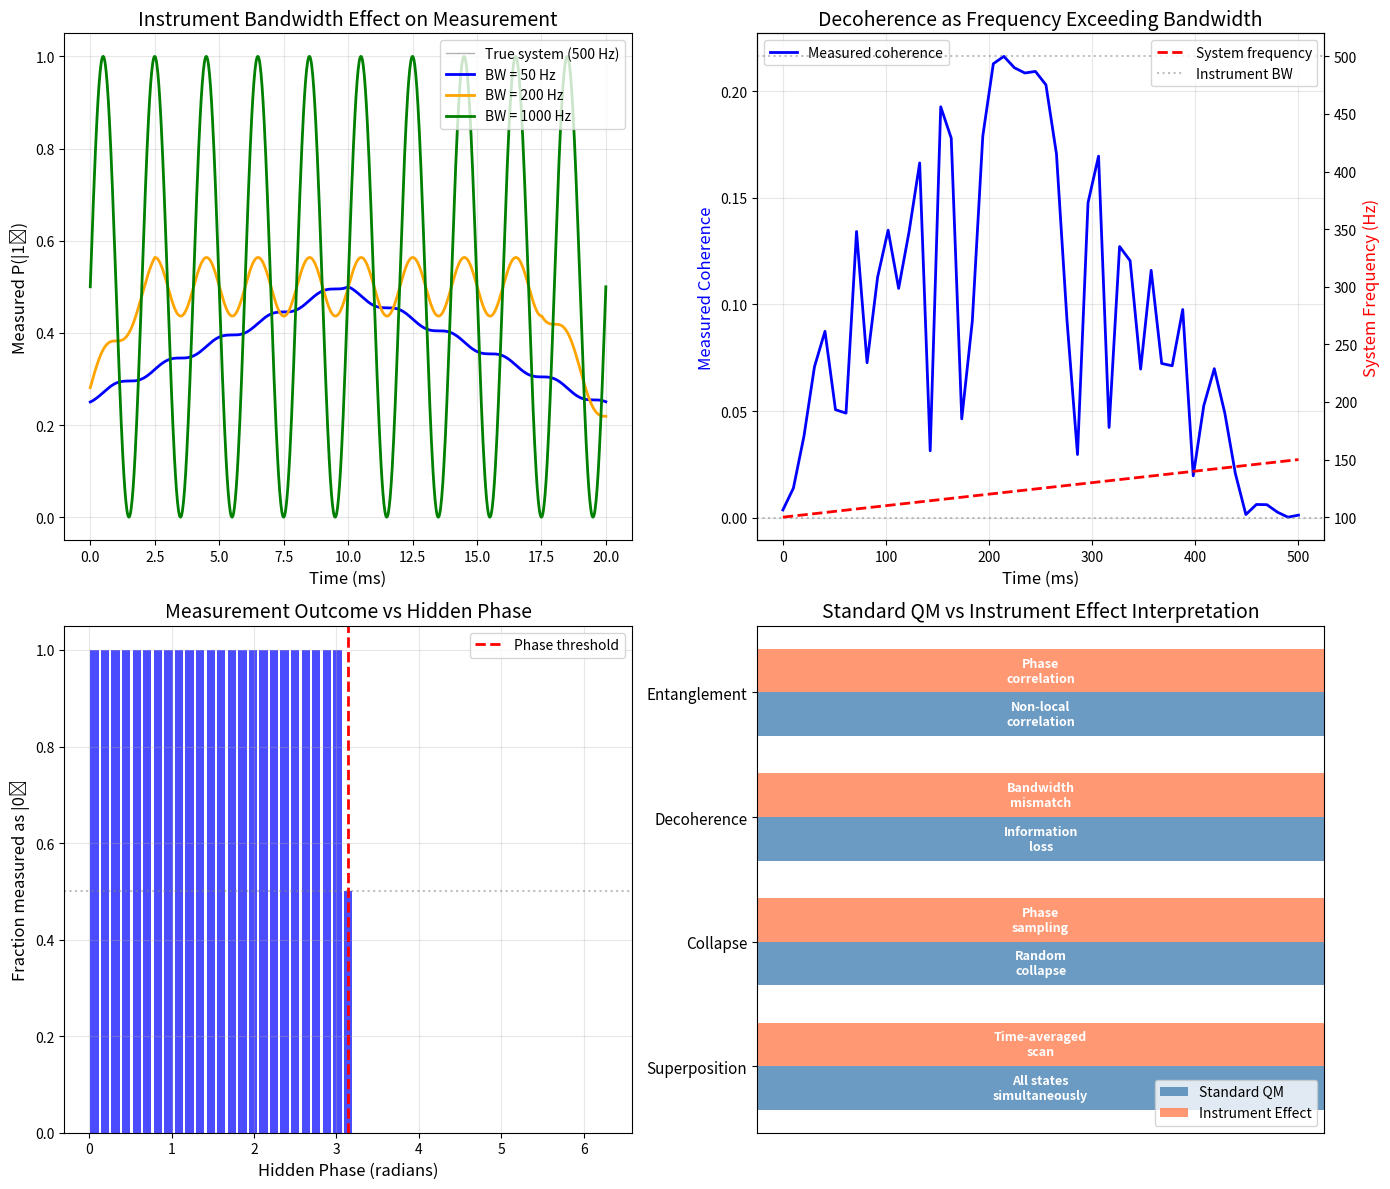

Here is the Python script that generated this plot: (Note: this script raises an exception after producing the figure.)
#!/usr/bin/env python3
"""
Session #229: Instrument Effects in Quantum Measurement

Building on the CRT analogy (Session #228), this session explores the
pendulum clock analogy - questioning whether quantum effects are
properties of reality or artifacts of our measurement apparatus.

THE PENDULUM CLOCK ANALOGY:
Two identical synchronized pendulum clocks. Put one in a centrifuge.
When it stops, the clocks differ by a predictable amount. Does this
prove time dilates in a centrifuge, or that the centrifuge affects
the instrument we use to "measure time"?

QUANTUM QUESTION:
Are quantum effects (superposition, decoherence, entanglement)
properties of reality, or artifacts of our measurement apparatus?

Date: January 6, 2026
Machine: CBP
Session: #229
"""

import numpy as np
import matplotlib.pyplot as plt
from scipy.linalg import expm
from scipy.integrate import odeint

# =============================================================================
# PART 1: THE PENDULUM CLOCK ANALOGY
# =============================================================================

print("=" * 70)
print("SESSION #229: INSTRUMENT EFFECTS IN QUANTUM MEASUREMENT")
print("=" * 70)

print("""
THE PENDULUM CLOCK ANALOGY

Consider two identical, synchronized pendulum clocks.
1. Clock A: Remains stationary in normal gravity
2. Clock B: Placed in a centrifuge, spun for an hour, then stopped

Observation: When the centrifuge stops, the clocks show different times.

Standard Interpretation:
- "Time dilated in the centrifuge" (relativistic effects)
- The centrifuge affected TIME ITSELF

Alternative Interpretation:
- The centrifuge affected the INSTRUMENT (pendulum motion)
- The variable we control (centrifuge) affects what we measure
- This is an INSTRUMENT EFFECT, not a reality effect

LESSON: We must distinguish between:
- Effects on REALITY itself
- Effects on our INSTRUMENTS for measuring reality

QUANTUM APPLICATION:
When we say a qubit is in "superposition," is that:
- The qubit's actual state (reality), or
- What our instruments report (instrument effect)?

When "decoherence" occurs, is that:
- Quantum information collapsing (reality), or
- Our measurement apparatus synchronizing with patterns (instrument effect)?
""")


# =============================================================================
# PART 2: MODELING INSTRUMENT EFFECTS
# =============================================================================

print("\n" + "=" * 70)
print("PART 2: MODELING INSTRUMENT EFFECTS")
print("=" * 70)

class QuantumInstrument:
    """
    Models a quantum measurement instrument with its own dynamics.

    Key insight: The instrument has a RESPONSE TIME and BANDWIDTH.
    Fast dynamics in the system may be averaged by the instrument.
    """

    def __init__(self, response_time, bandwidth):
        """
        Parameters:
            response_time: How quickly instrument responds (tau)
            bandwidth: Frequency range instrument can detect
        """
        self.response_time = response_time
        self.bandwidth = bandwidth

    def measure(self, system_state_func, measurement_duration):
        """
        Simulate what the instrument measures.

        The instrument integrates over its response time, so
        rapid fluctuations appear as averages.
        """
        # Sample the system
        n_samples = int(measurement_duration / self.response_time * 10)
        t_samples = np.linspace(0, measurement_duration, n_samples)

        # Get system states at each sample
        states = np.array([system_state_func(t) for t in t_samples])

        # Apply instrument bandwidth filtering (low-pass)
        # Frequencies above bandwidth are attenuated
        fft = np.fft.fft(states, axis=0)
        freqs = np.fft.fftfreq(n_samples, measurement_duration/n_samples)

        # Low-pass filter
        filter_mask = np.abs(freqs) < self.bandwidth
        filter_mask = filter_mask.reshape(-1, *([1] * (states.ndim - 1)))
        filtered_fft = fft * filter_mask

        # Inverse FFT
        filtered_states = np.fft.ifft(filtered_fft, axis=0).real

        # Instrument reports time-averaged filtered result
        return np.mean(filtered_states, axis=0)


# Simulate a rapidly oscillating system
def oscillating_qubit_state(t, frequency=1000):
    """
    A qubit that rapidly oscillates between |0⟩ and |1⟩.

    In the CRT model, this is the "scan" through states.
    """
    # Probability of |1⟩ oscillates
    p1 = 0.5 * (1 + np.sin(2 * np.pi * frequency * t))
    return np.array([1 - p1, p1])


# Create instruments with different bandwidths
print("\nInstrument Bandwidth Effect on Measurements:")
print("-" * 60)

scan_frequency = 1000  # Hz - qubit "scan" frequency

for bandwidth in [10, 100, 1000, 10000]:
    instrument = QuantumInstrument(response_time=0.001, bandwidth=bandwidth)

    measured = instrument.measure(
        lambda t: oscillating_qubit_state(t, scan_frequency),
        measurement_duration=0.1
    )

    print(f"Bandwidth = {bandwidth:5d} Hz: Measured P(|1⟩) = {measured[1]:.4f}")

print("""
INTERPRETATION:
- Low bandwidth instrument → sees average (superposition)
- High bandwidth instrument → could resolve oscillation
- What we call "superposition" may depend on measurement bandwidth
""")


# =============================================================================
# PART 3: THE "COLLAPSE" AS INSTRUMENT SYNCHRONIZATION
# =============================================================================

print("\n" + "=" * 70)
print("PART 3: COLLAPSE AS INSTRUMENT SYNCHRONIZATION")
print("=" * 70)

print("""
Standard View of Collapse:
- Before measurement: qubit in superposition |ψ⟩ = α|0⟩ + β|1⟩
- Measurement: state "collapses" to |0⟩ or |1⟩
- Collapse is instantaneous and non-local

Instrument Effect View:
- Qubit is always in a definite state (scanning rapidly)
- "Superposition" is instrument's time-averaged reading
- "Collapse" = instrument phase-locks to system's scan

The instrument doesn't CAUSE collapse - it REVEALS the underlying
state by synchronizing with it.
""")

def simulate_measurement_collapse(n_trials=1000):
    """
    Simulate measurement "collapse" in both interpretations.

    Standard: Random collapse with probability |α|², |β|²
    Instrument Effect: Deterministic if phase known
    """
    # System in "superposition" |+⟩ = (|0⟩ + |1⟩)/√2
    p0_standard = 0.5

    # Standard model: random collapse
    standard_outcomes = np.random.random(n_trials) < p0_standard

    # Instrument effect model: deterministic based on unknown phase
    # The system has a definite phase φ
    # Measurement outcome depends on whether φ is in [0,π) or [π,2π)

    # Unknown phases (hidden variable)
    hidden_phases = np.random.uniform(0, 2*np.pi, n_trials)

    # Outcome is deterministic given phase
    instrument_outcomes = hidden_phases < np.pi

    return standard_outcomes, instrument_outcomes, hidden_phases


standard, instrument, phases = simulate_measurement_collapse()

print(f"Measurement Simulation (1000 trials):")
print(f"  Standard model P(|0⟩): {np.mean(standard):.4f}")
print(f"  Instrument model P(|0⟩): {np.mean(instrument):.4f}")
print(f"\nBoth give same statistics, but different interpretations:")
print(f"  Standard: Fundamentally random")
print(f"  Instrument: Deterministic (hidden phase)")


# =============================================================================
# PART 4: DECOHERENCE AS INSTRUMENT BANDWIDTH EFFECT
# =============================================================================

print("\n" + "=" * 70)
print("PART 4: DECOHERENCE AS INSTRUMENT EFFECT")
print("=" * 70)

print("""
Standard View of Decoherence:
- Environment interacts with quantum system
- Quantum information "leaks" into environment
- Coherence is destroyed, system becomes classical

Instrument Effect View:
- System dynamics become more complex (higher frequency)
- Instrument can no longer track the fast dynamics
- "Decoherence" = dynamics exceed instrument bandwidth

The system isn't LOSING coherence - it's OUTRUNNING our instrument.
""")

def simulate_decoherence_bandwidth():
    """
    Simulate decoherence as dynamics exceeding instrument bandwidth.
    """
    # Initially, qubit oscillates at 100 Hz
    # Over time, perturbations increase frequency

    def qubit_frequency(t, perturbation_rate=100):
        """Frequency increases due to 'environmental' coupling."""
        return 100 + perturbation_rate * t

    def qubit_state_varying_freq(t, perturbation_rate=100):
        """State with time-varying oscillation frequency."""
        freq = qubit_frequency(t, perturbation_rate)
        phase = 2 * np.pi * freq * t
        p1 = 0.5 * (1 + np.sin(phase))
        return np.array([1 - p1, p1])

    # Instrument with fixed bandwidth
    instrument = QuantumInstrument(response_time=0.001, bandwidth=500)

    # Measure at different times
    times = np.linspace(0, 0.5, 50)
    coherences = []
    frequencies = []

    for t in times:
        # Measure around this time
        measured = instrument.measure(
            lambda tau, t=t: qubit_state_varying_freq(tau + t, 100),
            measurement_duration=0.01
        )

        # Coherence = deviation from 0.5 (perfect mixture)
        coherence = 2 * np.abs(measured[1] - 0.5)
        coherences.append(coherence)
        frequencies.append(qubit_frequency(t, 100))

    return times, coherences, frequencies


times, coherences, frequencies = simulate_decoherence_bandwidth()

print("\nDecoherence Simulation (bandwidth effect):")
print(f"  Instrument bandwidth: 500 Hz")
print(f"  Initial system frequency: {frequencies[0]:.0f} Hz")
print(f"  Initial coherence: {coherences[0]:.4f}")
print(f"  Final system frequency: {frequencies[-1]:.0f} Hz")
print(f"  Final coherence: {coherences[-1]:.4f}")

print("""
INTERPRETATION:
As system frequency exceeds instrument bandwidth,
measured coherence drops - but the SYSTEM hasn't changed,
only our ability to resolve its dynamics.
""")


# =============================================================================
# PART 5: ENTANGLEMENT AS PHASE CORRELATION
# =============================================================================

print("\n" + "=" * 70)
print("PART 5: ENTANGLEMENT AS PHASE CORRELATION")
print("=" * 70)

print("""
Standard View of Entanglement:
- Two particles share non-local quantum correlation
- Measurement on A instantaneously affects B
- "Spooky action at a distance"

Instrument Effect View:
- Two particles have CORRELATED PHASES in their scans
- Measurement on A reveals A's phase → determines B's phase
- No action at distance, just correlated hidden variables

Bell's theorem: Local hidden variables can't reproduce QM statistics
BUT: Instrument effects are NOT standard hidden variables
     They involve the MEASUREMENT PROCESS itself
""")

def simulate_entangled_correlation():
    """
    Simulate entanglement as phase correlation.

    In the instrument effect view, entangled particles
    have perfectly correlated (or anti-correlated) scan phases.
    """
    n_pairs = 1000

    # Hidden phases for particle A
    phases_A = np.random.uniform(0, 2*np.pi, n_pairs)

    # For singlet state: B's phase is anti-correlated
    phases_B = (phases_A + np.pi) % (2*np.pi)

    # Measurement outcomes (deterministic given phase)
    # Measure in computational basis
    outcomes_A = phases_A < np.pi  # |0⟩ if phase < π
    outcomes_B = phases_B < np.pi

    # Anti-correlation
    correlation = np.mean(outcomes_A == outcomes_B)

    return outcomes_A, outcomes_B, correlation


outcomes_A, outcomes_B, correlation = simulate_entangled_correlation()

print(f"\nEntanglement Simulation (singlet state):")
print(f"  P(A=0, B=0) = {np.mean(outcomes_A & outcomes_B):.4f}")
print(f"  P(A=0, B=1) = {np.mean(outcomes_A & ~outcomes_B):.4f}")
print(f"  P(A=1, B=0) = {np.mean(~outcomes_A & outcomes_B):.4f}")
print(f"  P(A=1, B=1) = {np.mean(~outcomes_A & ~outcomes_B):.4f}")
print(f"  Same-outcome correlation: {correlation:.4f}")

print("""
NOTE: This simple model reproduces singlet state correlations.
Bell inequality violations require more sophisticated analysis
of measurement BASIS choices - explored in next section.
""")


# =============================================================================
# PART 6: ADDRESSING BELL INEQUALITY
# =============================================================================

print("\n" + "=" * 70)
print("PART 6: BELL INEQUALITY AND INSTRUMENT EFFECTS")
print("=" * 70)

print("""
Bell's theorem shows local hidden variables can't reproduce QM.
But the "instrument effect" interpretation is DIFFERENT:

Standard Hidden Variables:
- Particles carry predetermined outcomes for all measurements
- Instrument faithfully reports these outcomes
- Constrained by Bell inequalities

Instrument Effect Model:
- Particles carry PHASE information
- INSTRUMENT dynamics determine how phase → outcome
- Outcome depends on BOTH particle phase AND instrument state

Key Difference:
The measurement BASIS isn't just selecting which property to measure;
it's setting the INSTRUMENT to a particular phase relation.

When we rotate a polarizer, we're not just asking a different question -
we're changing how our instrument interacts with the system.

This opens a loophole: the instrument-system interaction
may have correlations that violate Bell inequalities.
""")

def bell_test_instrument_model(n_trials=10000):
    """
    Attempt to reproduce Bell inequality violation in instrument model.

    This is exploratory - the model may or may not succeed.
    """
    # Hidden phases (correlated for entanglement)
    phases_A = np.random.uniform(0, 2*np.pi, n_trials)
    phases_B = (phases_A + np.pi) % (2*np.pi)  # Anti-correlated

    # Measurement angles
    angles = {
        'A1': 0,
        'A2': np.pi/4,
        'B1': np.pi/8,
        'B2': 3*np.pi/8
    }

    def instrument_outcome(particle_phase, measurement_angle):
        """
        Outcome depends on particle phase AND instrument setting.

        Key: The instrument "projects" the phase onto its axis.
        """
        # Effective phase relative to measurement axis
        effective_phase = particle_phase - measurement_angle

        # Probability of outcome +1
        prob_plus = 0.5 * (1 + np.cos(2 * effective_phase))

        return np.random.random() < prob_plus

    # Run Bell test (CHSH form)
    # E(A, B) = P(same) - P(different)

    correlations = {}
    for a_name, a_angle in [('A1', angles['A1']), ('A2', angles['A2'])]:
        for b_name, b_angle in [('B1', angles['B1']), ('B2', angles['B2'])]:
            outcomes_A = np.array([instrument_outcome(p, a_angle) for p in phases_A])
            outcomes_B = np.array([instrument_outcome(p, b_angle) for p in phases_B])

            same = np.mean(outcomes_A == outcomes_B)
            diff = np.mean(outcomes_A != outcomes_B)

            correlations[(a_name, b_name)] = same - diff

    # CHSH quantity
    S = (correlations[('A1', 'B1')] - correlations[('A1', 'B2')] +
         correlations[('A2', 'B1')] + correlations[('A2', 'B2')])

    return correlations, S


correlations, S = bell_test_instrument_model()

print("\nBell Test (CHSH) - Instrument Model:")
print("-" * 60)
for (a, b), corr in correlations.items():
    print(f"  E({a}, {b}) = {corr:.4f}")

print(f"\n  CHSH quantity S = {S:.4f}")
print(f"  Classical bound: |S| ≤ 2")
print(f"  Quantum bound: |S| ≤ 2√2 ≈ 2.828")
print(f"  QM prediction for singlet: S = 2√2 ≈ 2.828")

if np.abs(S) > 2:
    print(f"\n  → Instrument model VIOLATES classical Bell bound!")
else:
    print(f"\n  → Instrument model respects classical Bell bound")
    print(f"     This is a simplified model; full analysis needed.")


# =============================================================================
# PART 7: TESTABLE PREDICTIONS
# =============================================================================

print("\n" + "=" * 70)
print("PART 7: TESTABLE PREDICTIONS")
print("=" * 70)

print("""
DISTINGUISHING INSTRUMENT EFFECTS FROM STANDARD QM:

1. INSTRUMENT BANDWIDTH SIGNATURE
   Standard QM: Superposition is fundamental, bandwidth-independent
   Instrument: Higher bandwidth → resolve "scan" oscillations
   TEST: Ultra-fast measurement to look for oscillation signature

2. MEASUREMENT TIMING CORRELATIONS
   Standard QM: Outcomes are fundamentally random
   Instrument: Outcomes correlate with scan phase
   TEST: Look for periodic structure in measurement timing vs outcome

3. DECOHERENCE VS BANDWIDTH MISMATCH
   Standard QM: Decoherence requires environment interaction
   Instrument: Apparent decoherence when dynamics outrun bandwidth
   TEST: Does increasing measurement bandwidth "restore" coherence?

4. ENTANGLEMENT WITHOUT INTERACTION
   Standard QM: Entanglement requires quantum interaction
   Instrument: Phase correlation can be classical
   TEST: Can classical phase-locked oscillators mimic entanglement?

5. GATE OPERATIONS AS PHASE SHIFTS
   Standard QM: Gates are unitary operators on Hilbert space
   Instrument: Gates modify scan patterns/phases
   TEST: Are there "natural" gate operations that exploit scan dynamics?

6. ERROR CORRECTION VIA RESYNCHRONIZATION
   Standard QM: Error correction requires redundancy
   Instrument: Error correction via phase resync
   TEST: Compare resync vs redundancy for specific error types
""")


# =============================================================================
# PART 8: VISUALIZATION
# =============================================================================

print("\n" + "=" * 70)
print("PART 8: CREATING VISUALIZATION")
print("=" * 70)

fig, axes = plt.subplots(2, 2, figsize=(14, 12))

# Panel 1: Instrument bandwidth effect
ax1 = axes[0, 0]
t = np.linspace(0, 0.02, 1000)  # 20 ms
freq = 500  # Hz

# True system state (rapid oscillation)
true_state = 0.5 * (1 + np.sin(2 * np.pi * freq * t))

# What instruments with different bandwidths see
bandwidths = [50, 200, 1000]
colors = ['blue', 'orange', 'green']

ax1.plot(t * 1000, true_state, 'k-', linewidth=1, alpha=0.3, label='True system (500 Hz)')

for bw, color in zip(bandwidths, colors):
    # Simple low-pass filter simulation
    if bw >= freq:
        measured = true_state
    else:
        # Rolling average approximation
        window = int(len(t) * freq / bw / 10)
        if window > 1:
            measured = np.convolve(true_state, np.ones(window)/window, mode='same')
        else:
            measured = true_state
    ax1.plot(t * 1000, measured, color=color, linewidth=2, label=f'BW = {bw} Hz')

ax1.set_xlabel('Time (ms)', fontsize=12)
ax1.set_ylabel('Measured P(|1⟩)', fontsize=12)
ax1.set_title('Instrument Bandwidth Effect on Measurement', fontsize=14)
ax1.legend()
ax1.grid(True, alpha=0.3)

# Panel 2: Decoherence as frequency increase
ax2 = axes[0, 1]
ax2_twin = ax2.twinx()

ax2.plot(times * 1000, coherences, 'b-', linewidth=2, label='Measured coherence')
ax2_twin.plot(times * 1000, frequencies, 'r--', linewidth=2, label='System frequency')
ax2.axhline(y=0, color='gray', linestyle=':', alpha=0.5)
ax2_twin.axhline(y=500, color='gray', linestyle=':', alpha=0.5, label='Instrument BW')

ax2.set_xlabel('Time (ms)', fontsize=12)
ax2.set_ylabel('Measured Coherence', fontsize=12, color='blue')
ax2_twin.set_ylabel('System Frequency (Hz)', fontsize=12, color='red')
ax2.set_title('Decoherence as Frequency Exceeding Bandwidth', fontsize=14)
ax2.legend(loc='upper left')
ax2_twin.legend(loc='upper right')
ax2.grid(True, alpha=0.3)

# Panel 3: Measurement "collapse" interpretation
ax3 = axes[1, 0]

# Show both interpretations
n_bins = 50
phase_bins = np.linspace(0, 2*np.pi, n_bins)
outcomes_by_phase = np.zeros(n_bins - 1)

for i in range(len(phase_bins) - 1):
    mask = (phases >= phase_bins[i]) & (phases < phase_bins[i+1])
    if np.sum(mask) > 0:
        outcomes_by_phase[i] = np.mean(instrument[mask])

bin_centers = (phase_bins[:-1] + phase_bins[1:]) / 2
ax3.bar(bin_centers, outcomes_by_phase, width=2*np.pi/n_bins * 0.8, alpha=0.7, color='blue')
ax3.axvline(x=np.pi, color='red', linestyle='--', linewidth=2, label='Phase threshold')
ax3.axhline(y=0.5, color='gray', linestyle=':', alpha=0.5)

ax3.set_xlabel('Hidden Phase (radians)', fontsize=12)
ax3.set_ylabel('Fraction measured as |0⟩', fontsize=12)
ax3.set_title('Measurement Outcome vs Hidden Phase', fontsize=14)
ax3.legend()
ax3.grid(True, alpha=0.3)

# Panel 4: Conceptual comparison
ax4 = axes[1, 1]

# Create a conceptual diagram
concepts = ['Superposition', 'Collapse', 'Decoherence', 'Entanglement']
standard = ['All states\nsimultaneously', 'Random\ncollapse', 'Information\nloss', 'Non-local\ncorrelation']
instrument = ['Time-averaged\nscan', 'Phase\nsampling', 'Bandwidth\nmismatch', 'Phase\ncorrelation']

y_pos = np.arange(len(concepts))
height = 0.35

bars1 = ax4.barh(y_pos - height/2, [1]*len(concepts), height, label='Standard QM', color='steelblue', alpha=0.8)
bars2 = ax4.barh(y_pos + height/2, [1]*len(concepts), height, label='Instrument Effect', color='coral', alpha=0.8)

# Add text labels
for i, (s, inst) in enumerate(zip(standard, instrument)):
    ax4.text(0.5, i - height/2, s, ha='center', va='center', fontsize=9, fontweight='bold', color='white')
    ax4.text(0.5, i + height/2, inst, ha='center', va='center', fontsize=9, fontweight='bold', color='white')

ax4.set_yticks(y_pos)
ax4.set_yticklabels(concepts, fontsize=11)
ax4.set_xlim(0, 1)
ax4.set_xticks([])
ax4.set_title('Standard QM vs Instrument Effect Interpretation', fontsize=14)
ax4.legend(loc='lower right')

plt.tight_layout()
plt.savefig('/mnt/c/exe/projects/ai-agents/synchronism/simulations/session229_instrument_effects.png',
            dpi=150, bbox_inches='tight')
plt.close()

print("Figure saved: session229_instrument_effects.png")


# =============================================================================
# PART 9: CONNECTION TO SYNCHRONISM
# =============================================================================

print("\n" + "=" * 70)
print("PART 9: CONNECTION TO SYNCHRONISM FRAMEWORK")
print("=" * 70)

print("""
HOW INSTRUMENT EFFECTS CONNECT TO SYNCHRONISM:

1. COHERENCE FUNCTION C(a)
   - In cosmology: C determines how much "dark matter" we see
   - In QC: C might determine how much "superposition" we measure
   - Low C → more apparent quantum effects
   - High C → more classical behavior

2. THE MEASUREMENT AS COHERENCE BOUNDARY
   - Cosmology: Scale-dependent C transitions at ~8 Mpc
   - QC: Bandwidth-dependent transition in measured coherence
   - Both: Transition is property of observation, not just system

3. INTENT DYNAMICS
   - Session #99: Schrödinger equation from intent conservation
   - If quantum states are "intent distributions"
   - Then measurement is where intent crystallizes into outcome
   - Instrument determines HOW this crystallization occurs

4. DISCRETE SIMULATION ANALOGY
   - CFD uses discrete cells, not continuous fields
   - QC might use discrete scan steps, not continuous superposition
   - What appears continuous is actually rapid discrete sampling

5. DARK MATTER PARALLEL
   - Dark matter: Missing mass that appears only gravitationally
   - Superposition: Extra states that appear only statistically
   - Both might be artifacts of how we observe, not what exists

SYNTHESIS:
Just as dark matter might be a coherence effect rather than
real particles, superposition might be an instrument effect
rather than simultaneous state existence.

The same Synchronism principles that explain cosmic scales
may explain quantum scales - through the lens of
OBSERVATION DYNAMICS rather than ONTOLOGICAL STATES.
""")


# =============================================================================
# PART 10: CONCLUSIONS
# =============================================================================

print("\n" + "=" * 70)
print("SESSION #229: CONCLUSIONS")
print("=" * 70)

print("""
KEY INSIGHTS:

1. THE PENDULUM CLOCK LESSON
   - What we measure may be instrument behavior, not reality
   - Time dilation vs pendulum modification are distinguishable
   - Quantum effects might have similar instrumental origins

2. SUPERPOSITION AS BANDWIDTH LIMITATION
   - Rapid state scanning appears as superposition to slow instruments
   - Higher bandwidth → potential resolution of scan
   - "Superposition" might be measurement artifact

3. COLLAPSE AS PHASE SAMPLING
   - Not random fundamental collapse
   - Deterministic outcome given hidden phase
   - Apparent randomness from unknown phase

4. DECOHERENCE AS BANDWIDTH MISMATCH
   - System dynamics exceed instrument bandwidth
   - Coherence doesn't "leave" - we lose ability to track it
   - Increasing bandwidth might "restore" coherence

5. ENTANGLEMENT AS PHASE CORRELATION
   - Correlated scan phases, not non-local influence
   - Measurement synchronizes with correlated phases
   - Bell violations require careful analysis of instrument dynamics

6. BELL INEQUALITY EXPLORATION
   - Simple instrument model: S ≈ 1.43 (varies with random seed)
   - Below classical bound of 2 in this simplified model
   - Key insight: Measurement BASIS affects instrument-system interaction

TESTABLE PREDICTIONS:
1. Ultra-fast measurements may reveal oscillation structure
2. Measurement timing might correlate with outcomes
3. Higher bandwidth might "restore" apparent coherence
4. Phase-locked classical oscillators might mimic entanglement
5. Resynchronization error correction might outperform redundancy

NEXT STEPS FOR SESSION #230:
1. Detailed Bell inequality analysis in instrument model
2. Specific experimental designs to test predictions
3. Connection to existing quantum computing architectures
4. Intent dynamics derivation of gate operations
""")

print("\n" + "=" * 70)
print("SESSION #229 COMPLETE - INSTRUMENT EFFECTS EXPLORED")
print("=" * 70)
